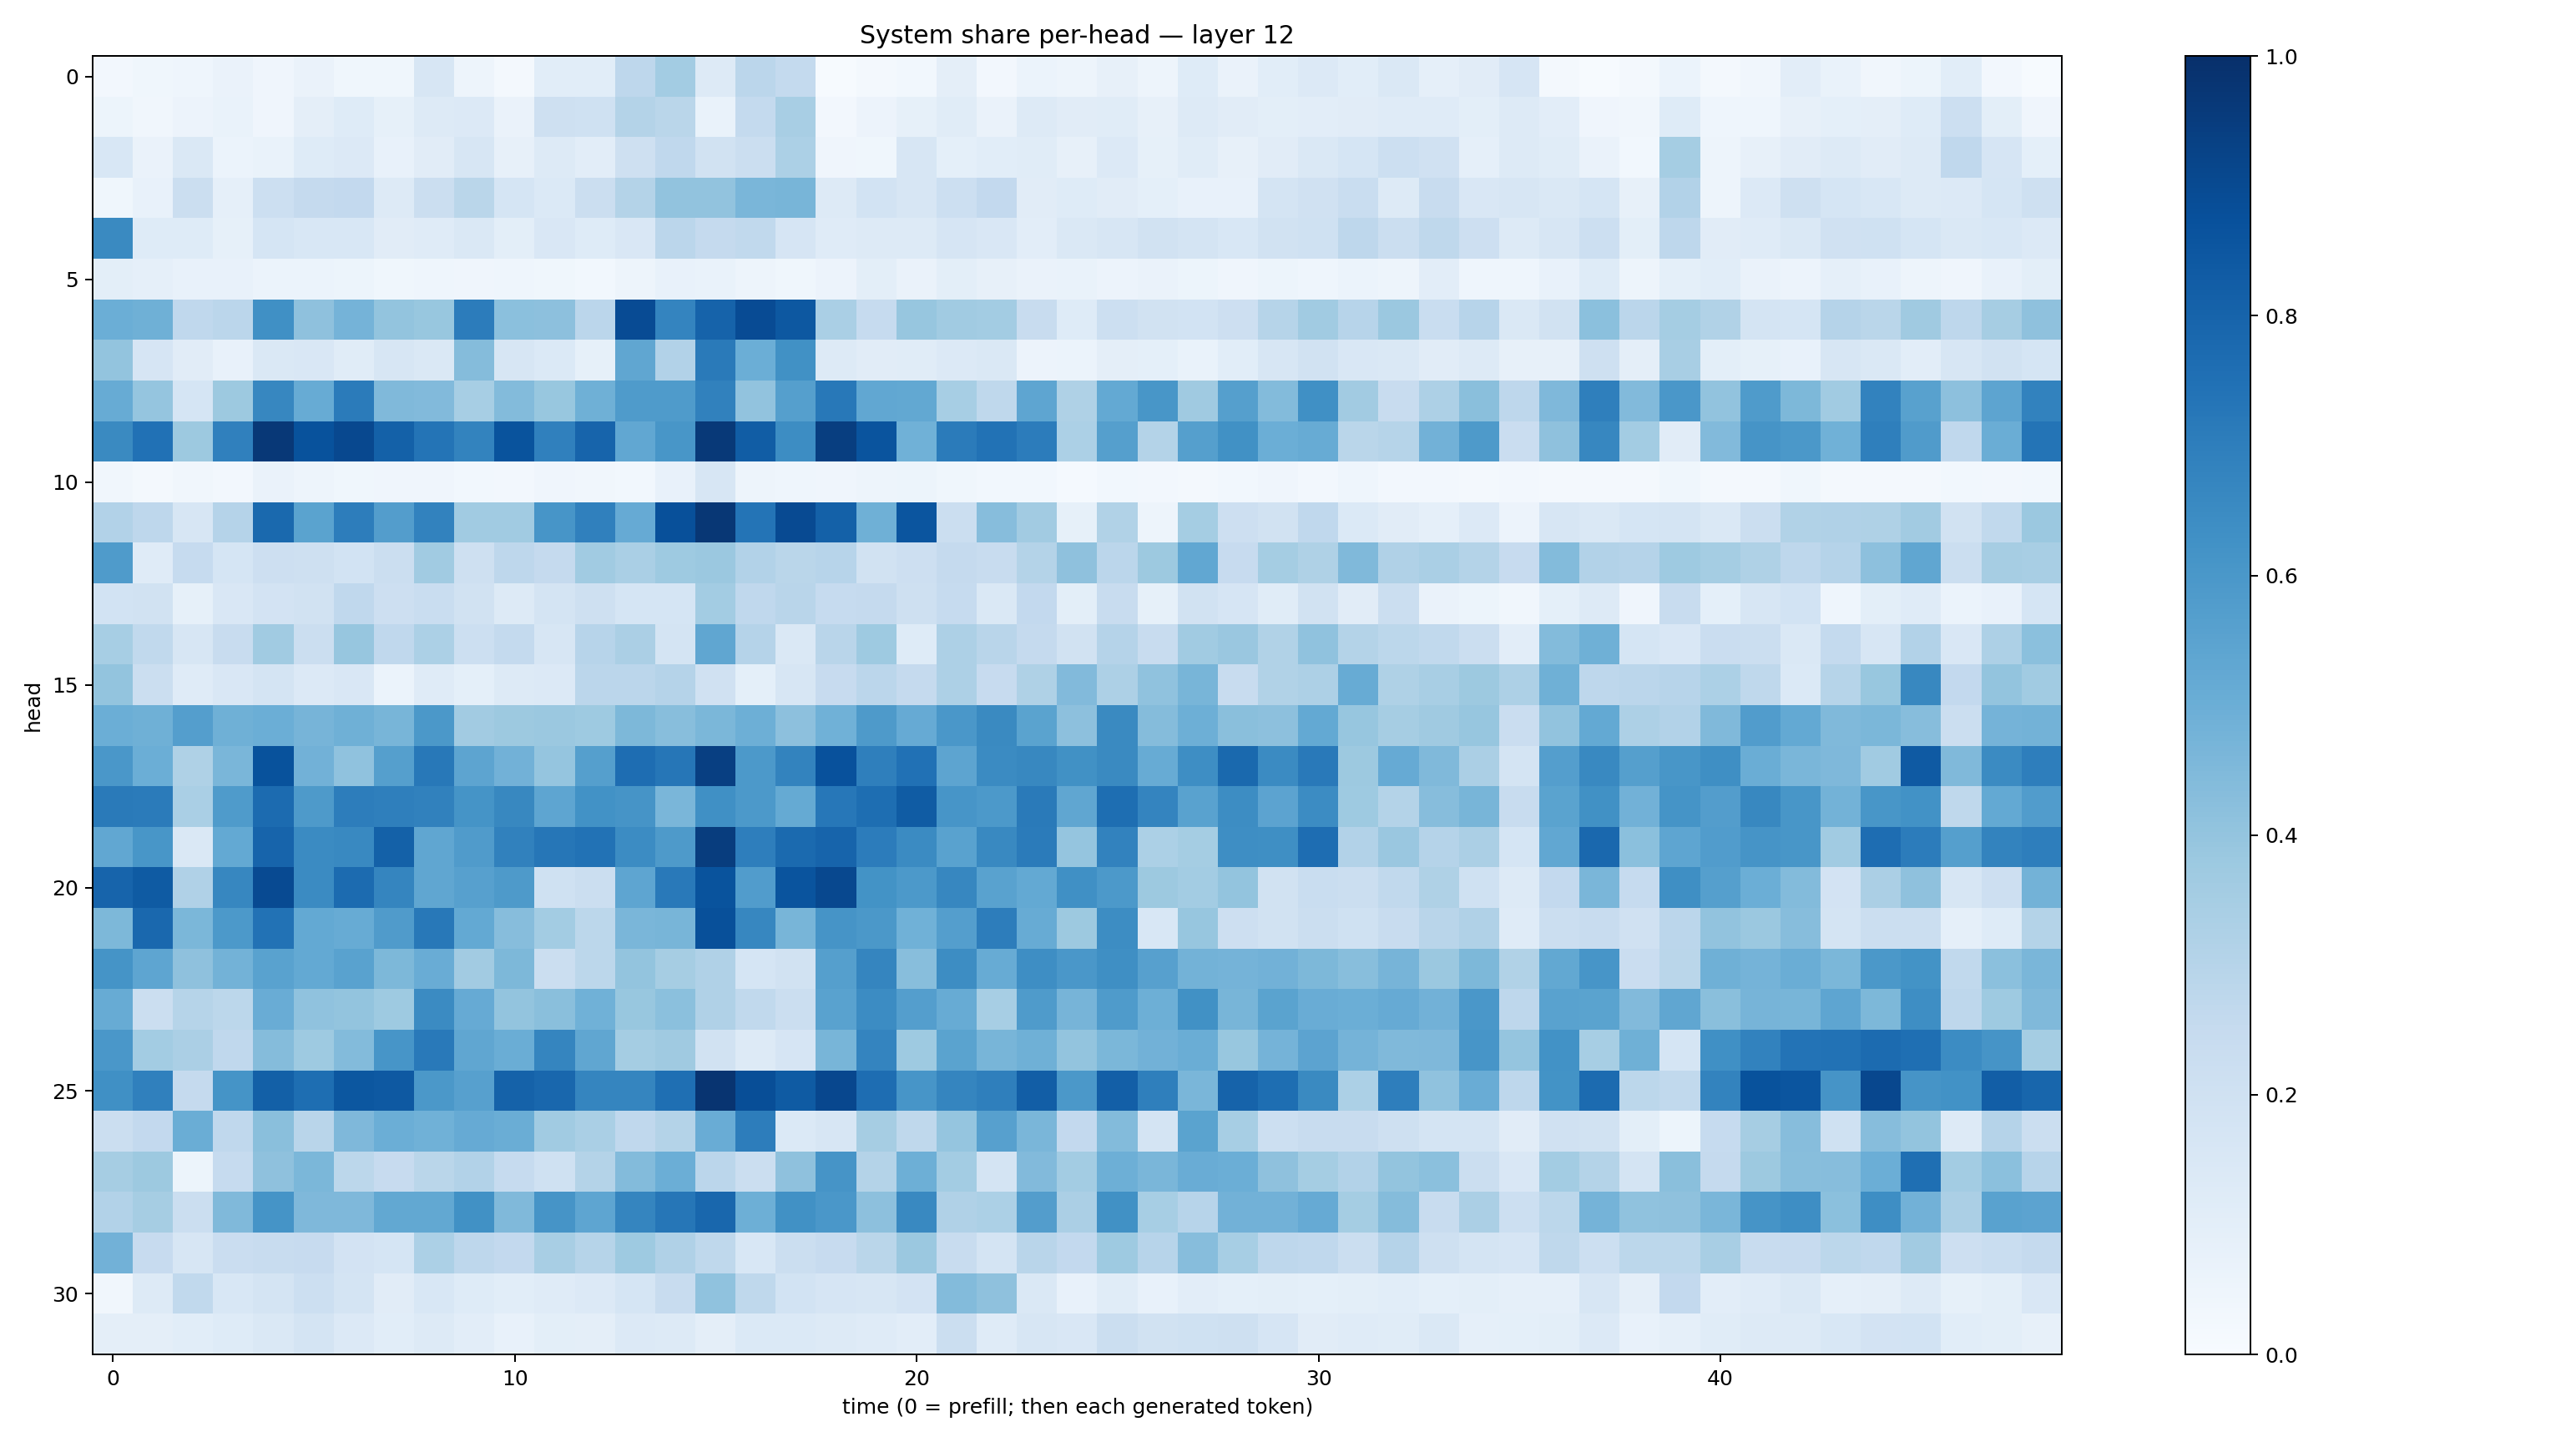

The file beside this chart, header and first rows:
0.025139019, 0.037419803, 0.04347478, 0.063750185, 0.04253557, 0.06404141, 0.03787433, 0.036515895, 0.1612205, 0.04816509, 0.017362136, 0.10566118, 0.10755653, 0.27527946, 0.3562226, 0.12810095, 0.2830372, 0.25613275, 0.0060429163, 0.015713511, 0.030330682, 0.0958459, 0.025794411, 0.05865277
0.05111, 0.03432, 0.05815, 0.0665, 0.03967, 0.09698, 0.1248, 0.08548, 0.1309, 0.135, 0.06616, 0.2099, 0.2011, 0.3084, 0.2881, 0.07, 0.255, 0.3409, 0.02523, 0.05843, 0.08322, 0.1137, 0.06547, 0.1316
0.1544, 0.06331, 0.1471, 0.06065, 0.06958, 0.1232, 0.1335, 0.0753, 0.113, 0.158, 0.07951, 0.1321, 0.1027, 0.2101, 0.2678, 0.1935, 0.2205, 0.3307, 0.04069, 0.03609, 0.1604, 0.0908, 0.1088, 0.1138
0.03895, 0.07182, 0.2212, 0.08957, 0.2158, 0.2526, 0.2578, 0.1319, 0.2239, 0.2865, 0.1718, 0.1396, 0.2256, 0.3074, 0.4059, 0.4028, 0.463, 0.4667, 0.1309, 0.1864, 0.1603, 0.2174, 0.2604, 0.1117
0.6532, 0.1231, 0.1223, 0.08305, 0.1715, 0.1527, 0.156, 0.11, 0.1203, 0.1475, 0.09925, 0.1521, 0.1216, 0.1499, 0.2848, 0.2534, 0.2617, 0.1671, 0.118, 0.1301, 0.1299, 0.1642, 0.1503, 0.1041
0.09888, 0.08753, 0.07771, 0.07338, 0.059, 0.06058, 0.05284, 0.03521, 0.04484, 0.03988, 0.04426, 0.03631, 0.0301, 0.04999, 0.07052, 0.07013, 0.04957, 0.03861, 0.05753, 0.1003, 0.06385, 0.1013, 0.07933, 0.0647
0.4999, 0.4911, 0.268, 0.2837, 0.6322, 0.4125, 0.4763, 0.3994, 0.3879, 0.7059, 0.4183, 0.4146, 0.2835, 0.8928, 0.6748, 0.8008, 0.891, 0.8453, 0.3372, 0.2496, 0.3914, 0.3669, 0.3569, 0.2411
0.4022, 0.1653, 0.1116, 0.07442, 0.1453, 0.1522, 0.1161, 0.1578, 0.1421, 0.4354, 0.1593, 0.1403, 0.0848, 0.5331, 0.3123, 0.7134, 0.4969, 0.628, 0.1284, 0.1115, 0.1154, 0.1332, 0.1439, 0.05859
0.5079, 0.3971, 0.1709, 0.3764, 0.6664, 0.5113, 0.71, 0.4463, 0.4444, 0.3471, 0.4384, 0.3874, 0.4899, 0.5822, 0.5833, 0.6851, 0.403, 0.5644, 0.7214, 0.5291, 0.5264, 0.3471, 0.271, 0.5385
0.6535, 0.7488, 0.3772, 0.6886, 0.9652, 0.8695, 0.9036, 0.809, 0.7353, 0.6772, 0.8653, 0.6901, 0.7993, 0.5294, 0.6032, 0.964, 0.8273, 0.6439, 0.9429, 0.8598, 0.4849, 0.7097, 0.746, 0.7065
0.03394, 0.01855, 0.03239, 0.02585, 0.06274, 0.04757, 0.0364, 0.04161, 0.0426, 0.02745, 0.02658, 0.04136, 0.03499, 0.02798, 0.07098, 0.1573, 0.05052, 0.04533, 0.04127, 0.04979, 0.0517, 0.03784, 0.02848, 0.0278
0.31, 0.2772, 0.1581, 0.3017, 0.7801, 0.5476, 0.7031, 0.5737, 0.6807, 0.3635, 0.3641, 0.6065, 0.6905, 0.5122, 0.8755, 0.972, 0.7376, 0.8957, 0.8094, 0.491, 0.8585, 0.2204, 0.433, 0.3632
0.5854, 0.1184, 0.2471, 0.1705, 0.2148, 0.2059, 0.1865, 0.2236, 0.3636, 0.2062, 0.2738, 0.2514, 0.3653, 0.3388, 0.3749, 0.3813, 0.3093, 0.2857, 0.2945, 0.1931, 0.2123, 0.2511, 0.2407, 0.3053
0.1843, 0.1885, 0.0846, 0.1503, 0.1798, 0.1919, 0.2665, 0.2127, 0.2337, 0.1897, 0.1327, 0.1725, 0.2093, 0.1689, 0.1711, 0.3555, 0.2675, 0.2914, 0.249, 0.2511, 0.209, 0.2497, 0.1473, 0.2612
0.3463, 0.265, 0.1568, 0.2399, 0.3662, 0.2208, 0.3939, 0.2684, 0.3312, 0.2175, 0.2557, 0.1594, 0.2941, 0.3349, 0.1754, 0.5328, 0.3044, 0.1427, 0.291, 0.372, 0.1238, 0.327, 0.2892, 0.2524
0.4008, 0.2255, 0.1177, 0.1506, 0.1795, 0.1334, 0.1503, 0.06184, 0.1201, 0.09136, 0.1256, 0.1354, 0.2841, 0.283, 0.303, 0.1979, 0.09025, 0.1616, 0.243, 0.2832, 0.2528, 0.325, 0.243, 0.3208
0.498, 0.4912, 0.568, 0.4891, 0.4978, 0.4704, 0.4896, 0.4672, 0.5941, 0.3608, 0.3772, 0.3791, 0.372, 0.4533, 0.4266, 0.4578, 0.4926, 0.4177, 0.485, 0.5865, 0.5154, 0.6015, 0.6562, 0.549
0.6, 0.4971, 0.3227, 0.4618, 0.8674, 0.4812, 0.407, 0.5634, 0.7205, 0.5414, 0.4807, 0.398, 0.563, 0.7656, 0.7287, 0.9412, 0.5925, 0.6761, 0.8724, 0.6923, 0.7498, 0.5417, 0.6493, 0.6628
0.7134, 0.7106, 0.3371, 0.5839, 0.772, 0.5894, 0.6996, 0.6924, 0.6863, 0.6155, 0.6635, 0.5379, 0.622, 0.612, 0.4625, 0.6308, 0.5911, 0.5166, 0.7256, 0.7609, 0.8313, 0.606, 0.593, 0.7133
0.53, 0.6037, 0.1445, 0.5224, 0.7969, 0.6509, 0.6591, 0.8118, 0.5338, 0.5805, 0.6853, 0.728, 0.7457, 0.6469, 0.588, 0.9472, 0.6983, 0.7769, 0.8005, 0.7041, 0.6521, 0.551, 0.6578, 0.71
0.7978, 0.8334, 0.3198, 0.6657, 0.8956, 0.6491, 0.7701, 0.6702, 0.5342, 0.5596, 0.588, 0.2, 0.219, 0.5377, 0.7178, 0.8663, 0.5744, 0.8624, 0.906, 0.6207, 0.5931, 0.6659, 0.5523, 0.5202
0.454, 0.7825, 0.4581, 0.5915, 0.7422, 0.5216, 0.5114, 0.5805, 0.7226, 0.5222, 0.4331, 0.3583, 0.2804, 0.4638, 0.4667, 0.8772, 0.6672, 0.4673, 0.6103, 0.5952, 0.4869, 0.568, 0.7006, 0.5084
0.6154, 0.536, 0.4107, 0.4803, 0.5524, 0.5196, 0.5542, 0.4558, 0.5042, 0.3628, 0.4561, 0.219, 0.2781, 0.4007, 0.3514, 0.3196, 0.1702, 0.1946, 0.5629, 0.6697, 0.4295, 0.6424, 0.5091, 0.638
0.5081, 0.2235, 0.2995, 0.2789, 0.5067, 0.4066, 0.3995, 0.3727, 0.651, 0.5143, 0.3994, 0.4254, 0.4858, 0.3869, 0.4186, 0.32, 0.2626, 0.2213, 0.5511, 0.6457, 0.5669, 0.5096, 0.3463, 0.5846
0.5982, 0.3581, 0.3334, 0.2685, 0.4368, 0.374, 0.4388, 0.606, 0.7174, 0.5339, 0.5019, 0.6718, 0.535, 0.3516, 0.3709, 0.1919, 0.1274, 0.1652, 0.4653, 0.6732, 0.3711, 0.5499, 0.467, 0.4916
0.6292, 0.6897, 0.2507, 0.6148, 0.8162, 0.7582, 0.8499, 0.8435, 0.5953, 0.5599, 0.8085, 0.7887, 0.6696, 0.6701, 0.7567, 0.9809, 0.885, 0.8337, 0.908, 0.7629, 0.6081, 0.6686, 0.6947, 0.8238
0.2258, 0.2584, 0.5034, 0.2668, 0.4222, 0.2918, 0.4504, 0.4961, 0.487, 0.5118, 0.5012, 0.367, 0.3387, 0.2671, 0.3072, 0.5077, 0.7028, 0.1404, 0.1609, 0.3504, 0.273, 0.3981, 0.5615, 0.4646
0.3487, 0.3772, 0.05288, 0.2474, 0.4109, 0.4597, 0.2785, 0.246, 0.2878, 0.3119, 0.2484, 0.2009, 0.3068, 0.4382, 0.4973, 0.2849, 0.2211, 0.4104, 0.6116, 0.308, 0.4956, 0.3563, 0.1761, 0.445
0.3097, 0.3512, 0.2251, 0.4487, 0.6141, 0.4498, 0.4525, 0.5269, 0.5244, 0.6251, 0.4486, 0.6098, 0.5389, 0.6691, 0.7301, 0.7852, 0.4947, 0.6258, 0.6007, 0.4153, 0.657, 0.32, 0.33, 0.5738
0.4812, 0.2444, 0.1617, 0.2269, 0.2397, 0.2429, 0.1823, 0.171, 0.3314, 0.2764, 0.2598, 0.3423, 0.2986, 0.3725, 0.3185, 0.2723, 0.1536, 0.2254, 0.2428, 0.288, 0.3799, 0.2419, 0.1754, 0.292
0.03397, 0.1326, 0.2623, 0.1554, 0.1754, 0.2159, 0.175, 0.1128, 0.1528, 0.124, 0.1079, 0.1196, 0.1354, 0.1694, 0.2356, 0.4077, 0.2722, 0.1868, 0.1678, 0.1622, 0.1826, 0.4387, 0.4106, 0.1429
0.09586, 0.09471, 0.1073, 0.1227, 0.1412, 0.1742, 0.1356, 0.1081, 0.1276, 0.1016, 0.07649, 0.1001, 0.09478, 0.1353, 0.1321, 0.09518, 0.1371, 0.1393, 0.1326, 0.1185, 0.1042, 0.224, 0.1196, 0.1626
